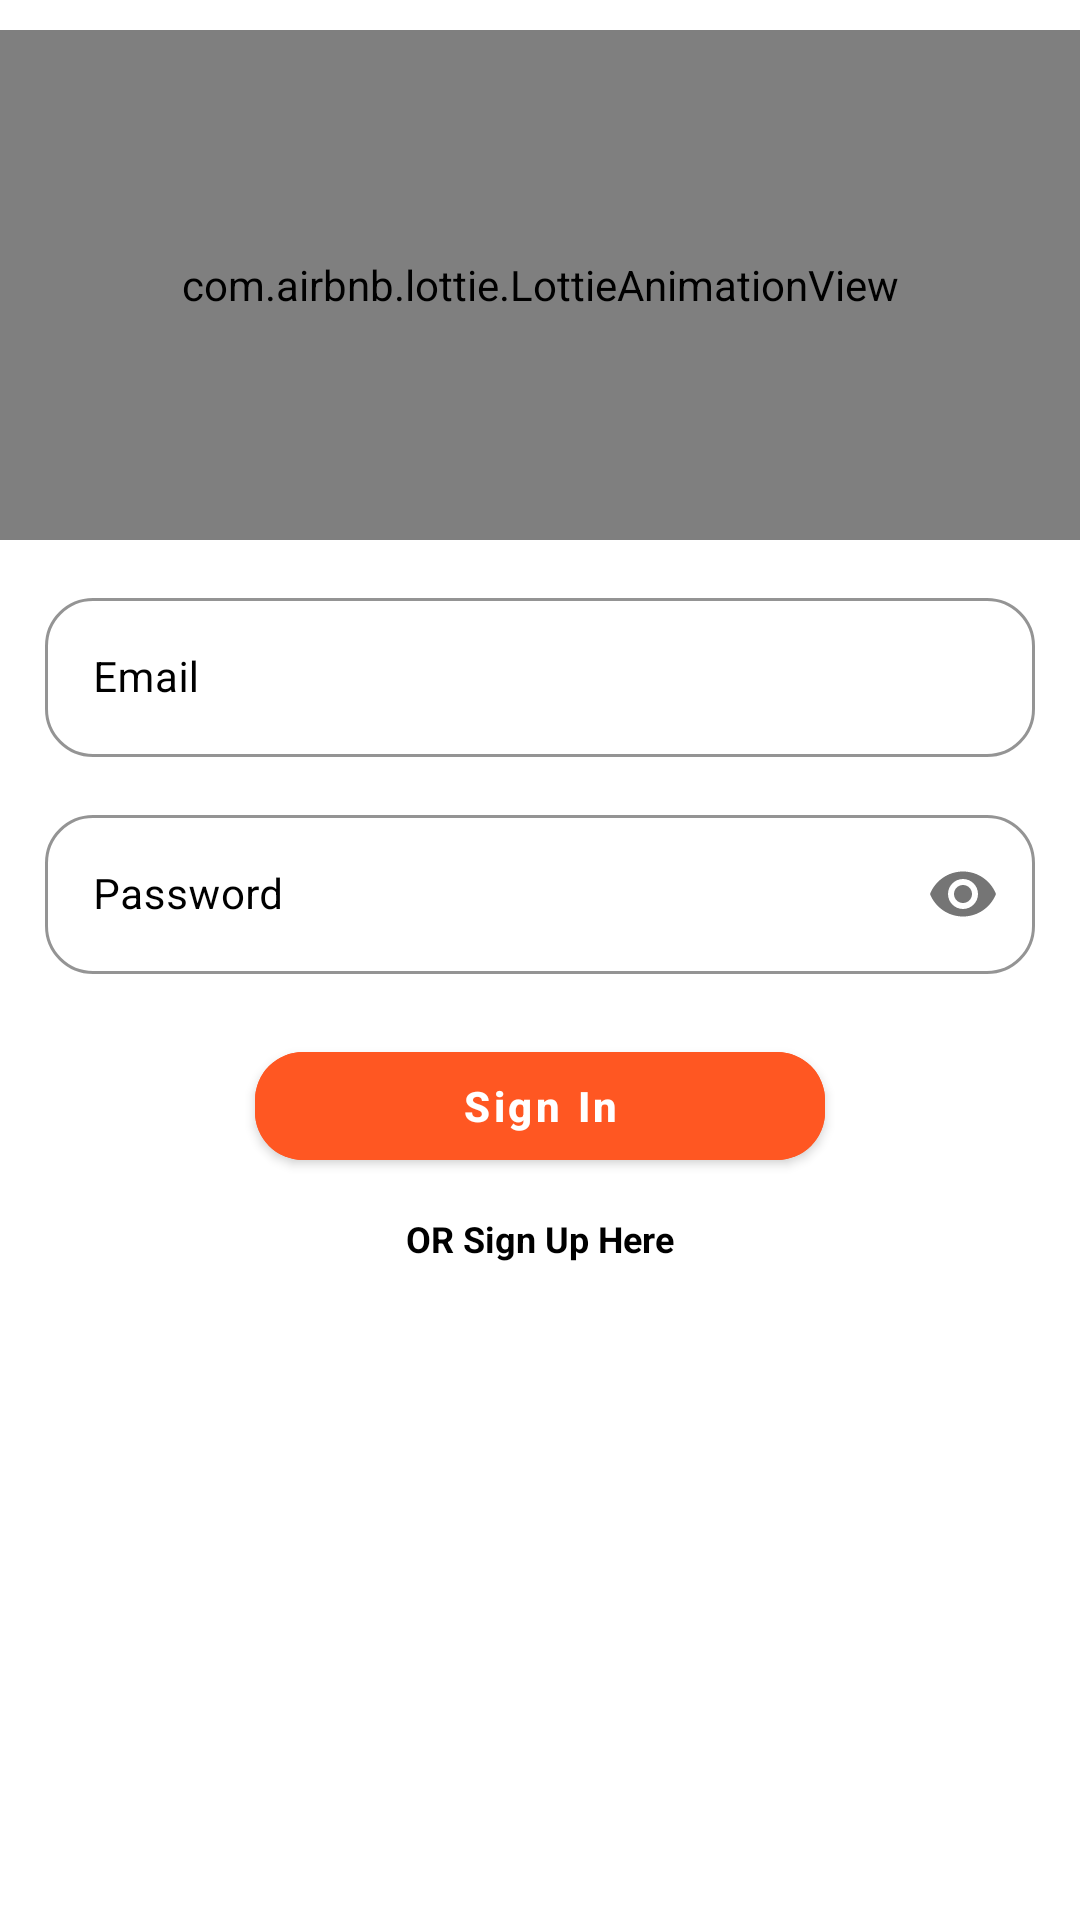

Write the Android layout XML for this screen, with the resource values it uses.
<!-- AndroidManifest.xml: application theme Theme.MyBurger -->
<!-- res/layout/fragment_profile.xml -->
<?xml version="1.0" encoding="utf-8"?>
<androidx.constraintlayout.widget.ConstraintLayout xmlns:android="http://schemas.android.com/apk/res/android"
    xmlns:app="http://schemas.android.com/apk/res-auto"
    xmlns:tools="http://schemas.android.com/tools"
    android:layout_width="match_parent"
    android:layout_height="match_parent"
    tools:context=".fragments.ProfileFragment">

    <com.airbnb.lottie.LottieAnimationView
        android:layout_marginTop="10dp"
        android:id="@+id/animationView"
        android:layout_width="match_parent"
        android:layout_height="170dp"
        app:layout_constraintEnd_toEndOf="parent"
        android:layout_marginBottom="80dp"
        app:layout_constraintStart_toStartOf="parent"
        app:layout_constraintTop_toTopOf="parent"
        app:lottie_autoPlay="true"
        app:lottie_loop="true"
        app:lottie_rawRes="@raw/profile" />

    <com.google.android.material.textfield.TextInputLayout
        android:id="@+id/email_layout"
        style="@style/Widget.MaterialComponents.TextInputLayout.OutlinedBox"
        android:layout_width="0dp"
        android:layout_height="wrap_content"
        android:layout_marginStart="15dp"
        android:layout_marginEnd="15dp"
        android:layout_marginTop="14dp"
        android:textColorHint="#000"
        app:boxCornerRadiusBottomEnd="16dp"
        app:boxCornerRadiusBottomStart="16dp"
        app:boxCornerRadiusTopEnd="16dp"
        app:boxCornerRadiusTopStart="16dp"
        app:boxStrokeColor="#000"
        app:layout_constraintEnd_toEndOf="parent"
        app:layout_constraintStart_toStartOf="parent"
        app:layout_constraintTop_toBottomOf="@+id/animationView">

        <com.google.android.material.textfield.TextInputEditText
            android:id="@+id/email_et"
            android:layout_width="match_parent"
            android:layout_height="wrap_content"
            android:hint="Email"
            android:inputType="textEmailAddress"
            android:textColor="#000"
            android:textSize="14sp" />
    </com.google.android.material.textfield.TextInputLayout>

    <com.google.android.material.textfield.TextInputLayout
        android:id="@+id/password_layout"
        style="@style/Widget.MaterialComponents.TextInputLayout.OutlinedBox"
        android:layout_width="0dp"
        android:layout_height="wrap_content"
        android:layout_marginStart="15dp"
        android:layout_marginTop="14dp"
        android:layout_marginEnd="15dp"
        android:textColorHint="#000"
        app:boxCornerRadiusBottomEnd="16dp"
        app:boxCornerRadiusBottomStart="16dp"
        app:boxCornerRadiusTopEnd="16dp"
        app:boxCornerRadiusTopStart="16dp"
        app:boxStrokeColor="#000"
        app:passwordToggleEnabled="true"
        app:layout_constraintEnd_toEndOf="parent"
        app:layout_constraintStart_toStartOf="parent"
        app:layout_constraintTop_toBottomOf="@id/email_layout">

        <com.google.android.material.textfield.TextInputEditText
            android:id="@+id/password_et"
            android:layout_width="match_parent"
            android:layout_height="wrap_content"
            android:hint="Password"
            android:inputType="textPassword"
            android:textColor="#000"
            android:textSize="14sp" />
    </com.google.android.material.textfield.TextInputLayout>

    <com.google.android.material.button.MaterialButton
        android:id="@+id/sign_btn"
        android:layout_width="190dp"
        android:layout_height="wrap_content"
        android:layout_marginTop="20dp"
        android:backgroundTint="#FF5722"
        android:padding="8dp"
        android:text="Sign In"
        android:textStyle="bold"
        android:textAllCaps="false"
        android:textColor="#fff"
        android:textSize="14sp"
        app:cornerRadius="16dp"
        app:layout_constraintEnd_toEndOf="@+id/password_layout"
        app:layout_constraintStart_toStartOf="@+id/password_layout"
        app:layout_constraintTop_toBottomOf="@id/password_layout" />

    <TextView
        android:id="@+id/go_signUp_tv"
        android:layout_width="wrap_content"
        android:layout_height="wrap_content"
        android:text="OR Sign Up Here"
        android:textStyle="bold"
        android:textColor="#000"
        android:textSize="12sp"
        android:layout_marginTop="12dp"
        app:layout_constraintEnd_toEndOf="parent"
        app:layout_constraintStart_toStartOf="parent"
        app:layout_constraintTop_toBottomOf="@id/sign_btn" />


</androidx.constraintlayout.widget.ConstraintLayout>
<!-- resources referenced by this layout -->
<resources>
  <style name="Theme.MyBurger" parent="Theme.MaterialComponents.DayNight.NoActionBar">
          
          <item name="colorPrimary">@color/purple_500</item>
          <item name="colorPrimaryVariant">@color/purple_700</item>
          <item name="colorOnPrimary">@color/white</item>
          
          <item name="colorSecondary">@color/teal_200</item>
          <item name="colorSecondaryVariant">@color/teal_700</item>
          <item name="colorOnSecondary">@color/black</item>
          
          <item name="android:statusBarColor" tools:targetApi="l">?attr/colorPrimaryVariant</item>
          
      </style>
  <!-- not gathered from this repository: default colours our renderer supplied (Android Studio template values) -->
  <color name="purple_500">#FF6200EE</color>
  <color name="purple_700">#FF3700B3</color>
  <color name="teal_200">#FF03DAC5</color>
  <color name="teal_700">#FF018786</color>
  <color name="black">#FF000000</color>
  <color name="white">#FFFFFFFF</color>
</resources>
